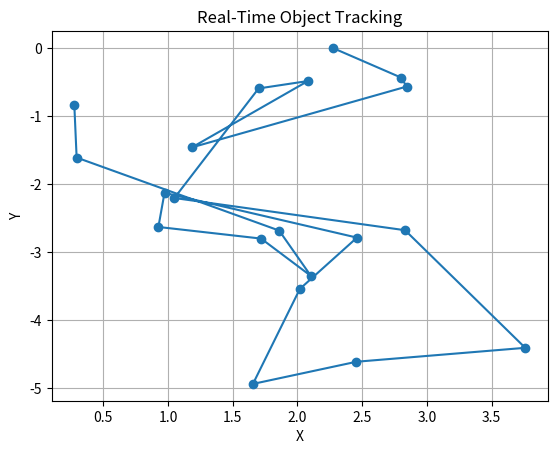

The script that saved this image:
import numpy as np
import matplotlib.pyplot as plt

class RealTimeObjectTracking:
    def __init__(self):
        pass

    def track_object(self, positions):
        print("Tracking object...")
        return positions

    def demo(self):
        positions = np.cumsum(np.random.randn(20, 2), axis=0)
        tracked = self.track_object(positions)
        plt.plot(tracked[:,0], tracked[:,1], marker='o')
        plt.title('Real-Time Object Tracking')
        plt.xlabel('X')
        plt.ylabel('Y')
        plt.grid(True)
        plt.savefig("real_time_object_tracking.png", dpi=120, bbox_inches="tight")
        print("saved real_time_object_tracking.png")
        plt.show()

if __name__ == "__main__":
    print("Real-Time Object Tracking Demo")
    tracker = RealTimeObjectTracking()
    tracker.demo()
